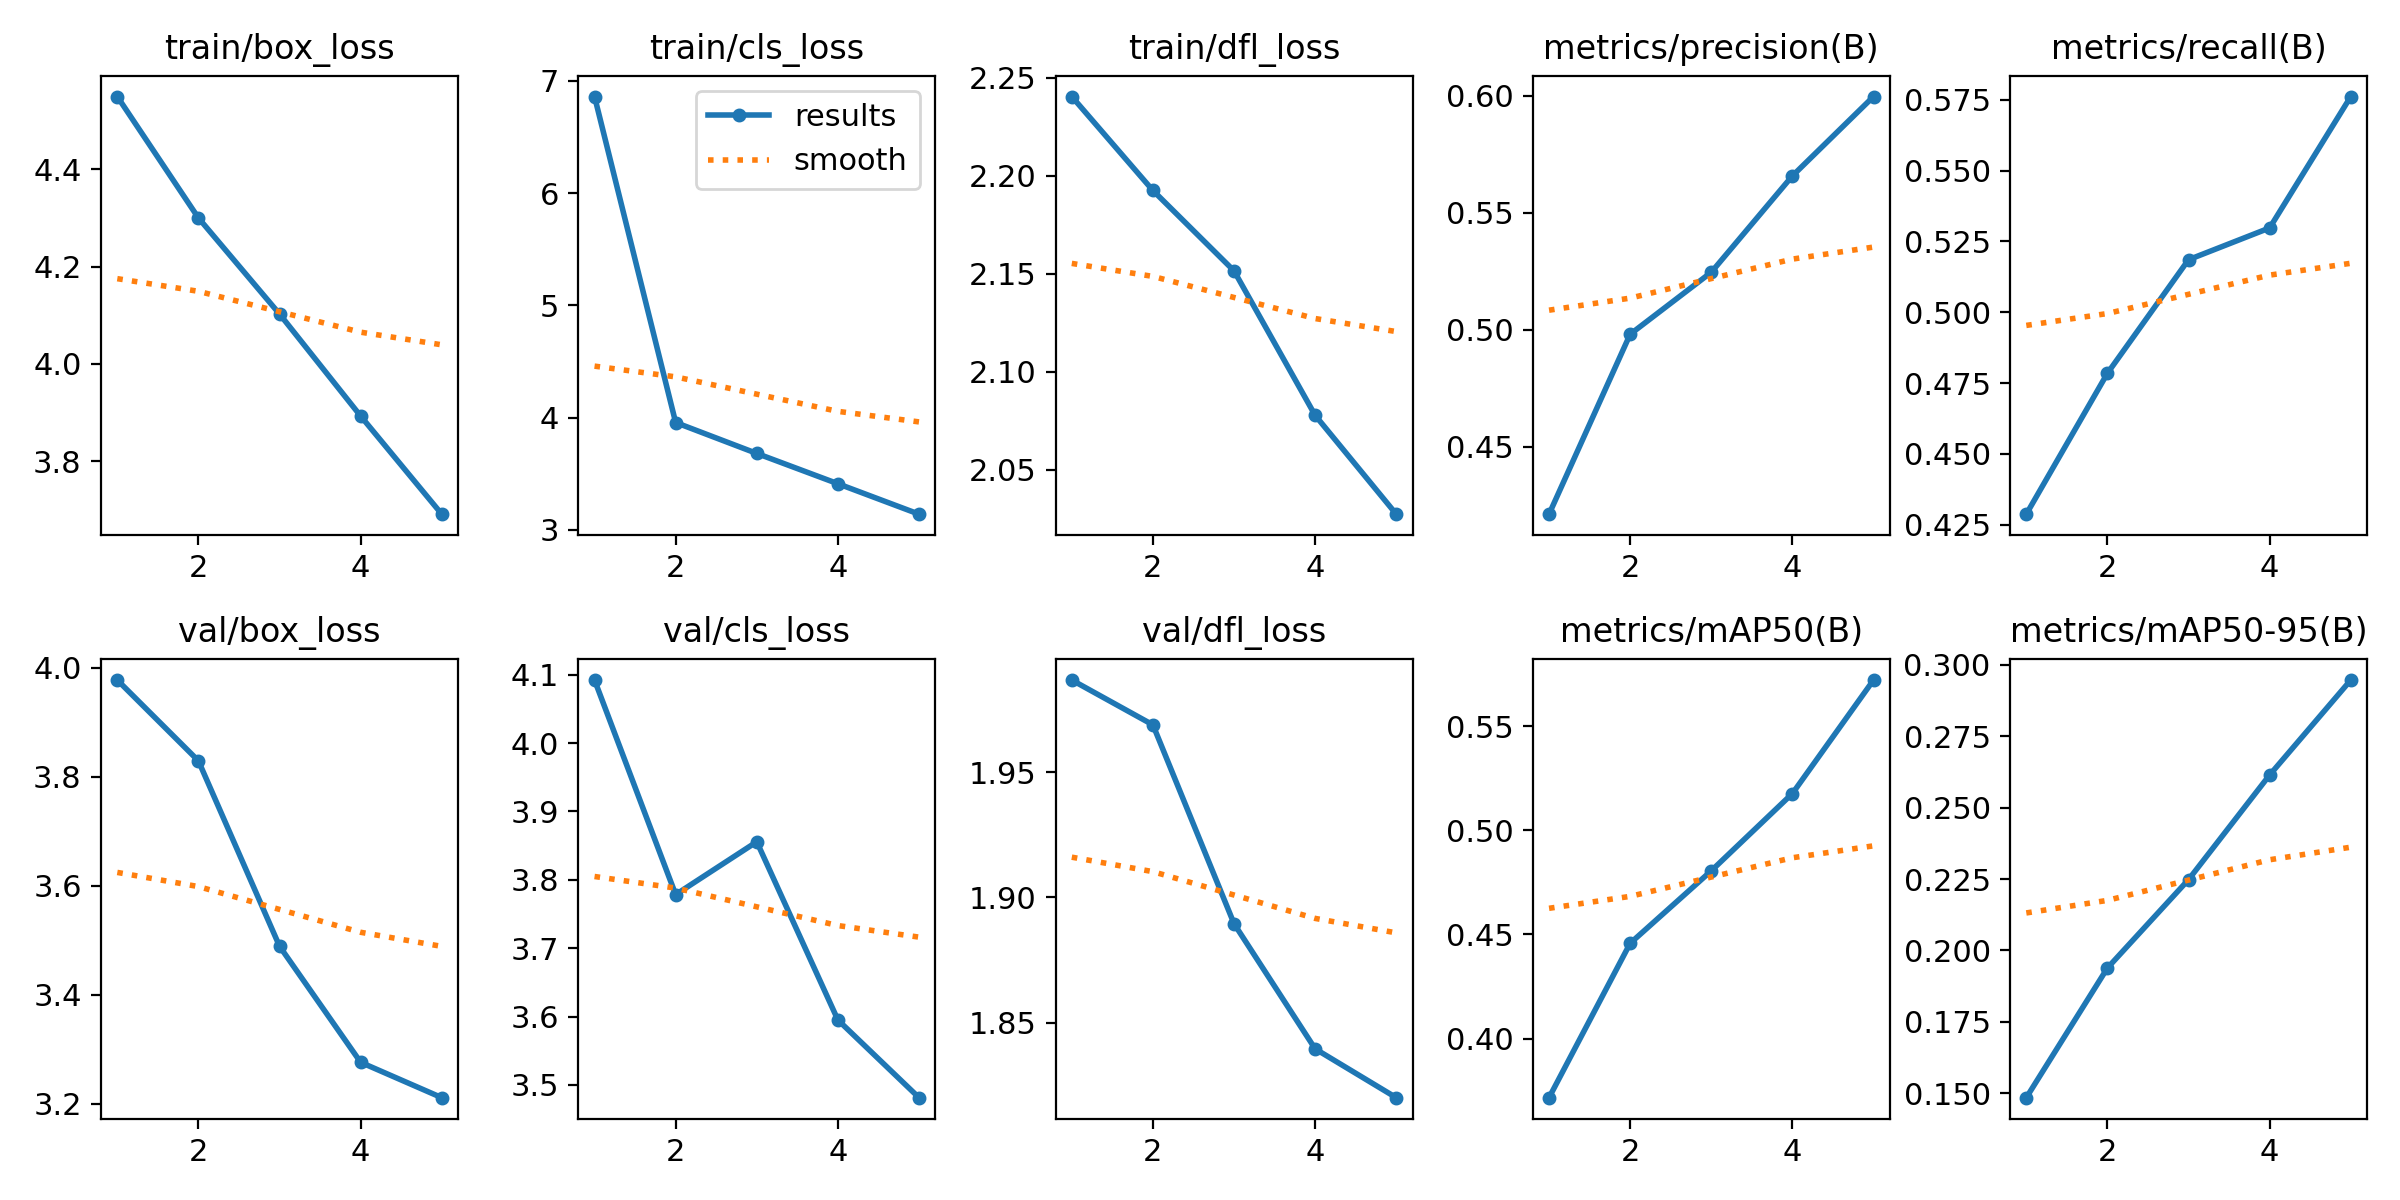

Source data for this figure (header and first rows):
epoch, train/box_loss, train/cls_loss, train/dfl_loss, metrics/precision(B), metrics/recall(B), metrics/mAP50(B), metrics/mAP50-95(B), val/box_loss, val/cls_loss, val/dfl_loss, lr/pg0, lr/pg1, lr/pg2
1, 4.549, 6.861, 2.24, 0.4212, 0.4287, 0.3716, 0.1485, 3.978, 4.092, 1.987, 0.0005556, 0.0005556, 0.0005556
2, 4.3, 3.957, 2.192, 0.4981, 0.4784, 0.4457, 0.1939, 3.829, 3.778, 1.969, 0.0009112, 0.0009112, 0.0009112
3, 4.103, 3.681, 2.151, 0.5246, 0.5185, 0.4805, 0.2248, 3.489, 3.856, 1.889, 0.001067, 0.001067, 0.001067
4, 3.893, 3.411, 2.078, 0.5657, 0.5297, 0.5176, 0.2615, 3.276, 3.595, 1.839, 0.0007668, 0.0007668, 0.0007668
5, 3.691, 3.14, 2.027, 0.5996, 0.5761, 0.5721, 0.2947, 3.211, 3.481, 1.82, 0.0004668, 0.0004668, 0.0004668
